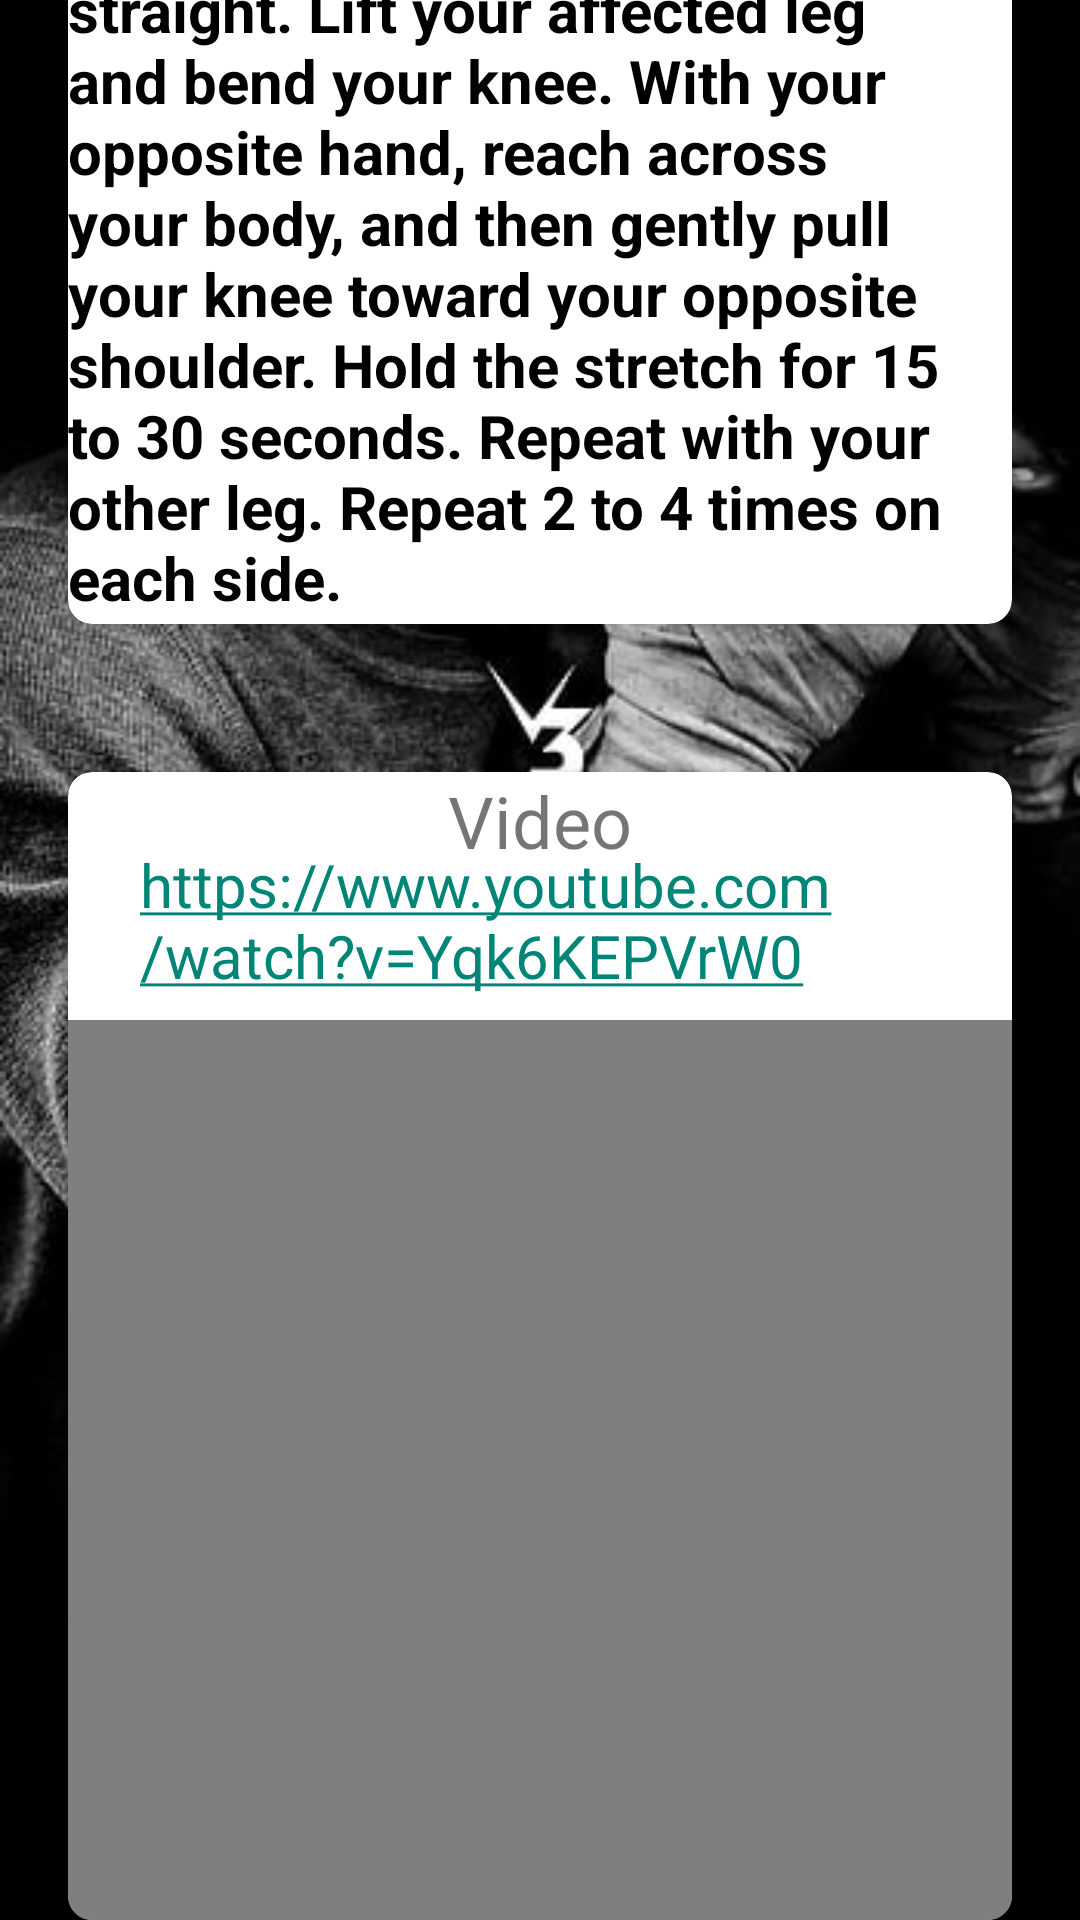

Layout XML and referenced resources for this Android screen:
<!-- AndroidManifest.xml: application theme AppTheme -->
<!-- res/layout/fragment_streach_lower_body.xml -->
<?xml version="1.0" encoding="utf-8"?>
    <ScrollView
        xmlns:android="http://schemas.android.com/apk/res/android"
        xmlns:app="http://schemas.android.com/apk/res-auto"
        xmlns:tools="http://schemas.android.com/tools"
        android:layout_width="match_parent"
        android:layout_height="match_parent"
        android:visibility="visible"
        tools:context=".streach.StreachLowerBodyFragment">


        <LinearLayout
            android:layout_width="match_parent"
            android:layout_height="wrap_content"
            android:orientation="vertical">


            <androidx.cardview.widget.CardView
                android:id="@+id/id_firstCardView"
                android:layout_width="365dp"
                android:layout_height="600dp"

                android:layout_margin="16dp"
                app:cardElevation="8dp">


                <TextView
                    android:id="@+id/id_calvesAndHamsting"
                    android:text="@string/calves_and_hamstrings_stretch"
                    android:contentDescription="@string/name_of_streaching_exercise"
                    android:layout_width="match_parent"
                    android:layout_height="wrap_content"
                    android:gravity="center"
                    android:textColor="@color/black"
                    android:textSize="24sp"
                    android:textStyle="bold"
                    android:visibility="visible"

                    />

                <ImageView
                    android:id="@+id/id_ImgVfirstStreach"
                    android:src="@drawable/hamstirng"
                    android:contentDescription="@string/calves_and_hamstrings_stretch_streach"
                    android:layout_width="match_parent"
                    android:layout_height="300dp"
                    android:layout_margin="30dp"
                    />

                <TextView
                    android:id="@+id/idTxtVHamstirngStreach"
                    android:text="@string/sit_on_the_floor_on_your_sitting_bones_moving_your_cheeks_out_of_the_way_fold_forward_until_you_feel_a_stretch_in_your_lower_back_and_hamstrings_experiment_with_straight_and_bent_legs_bent_knees_will_bring_the_stretch_more_to_the_lower_back_straight_legs_more_in_the_hamstrings"
                    android:layout_width="wrap_content"
                    android:layout_height="242dp"
                    android:layout_gravity="center_horizontal|bottom"
                    android:textColor="@android:color/black"
                    android:textSize="20sp"
                    android:textStyle="bold"
                    />


            </androidx.cardview.widget.CardView>

            <androidx.cardview.widget.CardView
                android:id="@+id/id_SecondCardView"
                android:layout_width="match_parent"
                android:layout_height="600dp"
                android:layout_margin="16dp"
                app:cardCornerRadius="8dp"
                app:cardElevation="4dp"
                app:cardUseCompatPadding="true">


                <TextView
                    android:id="@+id/id_plantarStretchexercise"
                    android:layout_width="match_parent"
                    android:layout_height="wrap_content"
                    android:text="@string/plantar_fascia_stretch"
                    android:gravity="center"
                    android:textColor="@color/black"
                    android:textSize="24sp"
                    android:textStyle="bold" />

                <ImageView
                    android:id="@+id/imageView2"
                    android:layout_width="match_parent"
                    android:layout_height="300dp"
                    android:layout_margin="30dp"
                    android:src="@drawable/planter"
                    android:contentDescription="@string/explanation_od_streach_exercise"
                    />

                <TextView
                    android:id="@+id/idplantarstreach"
                    android:text="@string/step_stretch_for_plantar_fasciitis_it_helps_to_stretch_the_plantar_fasciitis_and_the_calf_muscles_stand_on_a_step_you_can_take_a_book_of_you_do_not_have_a_step_and_let_one_heel_to_hang_off_the_back_of_the_step_bend_the_second_knee_and_drop_the_heel_until_you_feel_the_stretch_in_your_foot_hold_it_for_a_minute_repeat_the_exercise_twice_a_day"
                    android:layout_width="wrap_content"
                    android:layout_height="242dp"
                    android:layout_gravity="center_horizontal|bottom"
                    android:textColor="@android:color/black"
                    android:textSize="20sp"
                    android:textStyle="bold"
                    />
            </androidx.cardview.widget.CardView>


            <androidx.cardview.widget.CardView
                android:id="@+id/id_thirdCardView"
                android:layout_width="match_parent"
                android:layout_height="600dp"
                android:layout_margin="16dp"
                app:cardCornerRadius="8dp"
                app:cardElevation="4dp"
                app:cardUseCompatPadding="true">


                <TextView
                    android:id="@+id/id_hipStretchexercise"
                    android:layout_width="match_parent"
                    android:layout_height="wrap_content"
                    android:gravity="center"
                    android:textColor="@color/black"
                    android:textSize="24sp"
                    android:textStyle="bold"
                    android:visibility="visible"
                    android:text="@string/hip_flexor_stretch" />

                <ImageView
                    android:id="@+id/hipStreach"
                    android:layout_width="match_parent"
                    android:layout_height="300dp"
                    android:layout_margin="30dp"
                    android:contentDescription="@string/hip_flexor_stretch_explanation"
                    android:src="@drawable/hip"
                    />

                <TextView
                    android:id="@+id/id_hipStreachTxt"
                    android:layout_width="wrap_content"
                    android:layout_height="242dp"
                    android:layout_gravity="center_horizontal|bottom"
                    android:textColor="@android:color/black"
                    android:textSize="20sp"
                    android:textStyle="bold"
                    android:text="@string/lie_flat_on_your_back_on_a_table_or_flat_bench_with_your_knees_and_lower_legs_hanging_off_the_edge_of_the_table_grab_your_good_leg_at_the_knee_and_pull_that_knee_back_toward_your_chest_hold_the_stretch_for_at_least_15_to_30_seconds_repeat_2_to_4_times"
                    />
            </androidx.cardview.widget.CardView>


            <androidx.cardview.widget.CardView
                android:id="@+id/id_forthCardView"
                android:layout_width="match_parent"
                android:layout_height="600dp"
                android:layout_margin="16dp"
                app:cardCornerRadius="8dp"
                app:cardElevation="4dp"
                app:cardUseCompatPadding="true">

                <TextView
                    android:id="@+id/id_piriStretchexercis"
                    android:layout_width="match_parent"
                    android:layout_height="wrap_content"
                    android:gravity="center"
                    android:textColor="@color/black"
                    android:textSize="24sp"
                    android:textStyle="bold"
                    android:visibility="visible"
                    android:text="@string/piriformis_stretch" />

                <ImageView
                    android:id="@+id/piriStreach"
                    android:layout_width="match_parent"
                    android:layout_height="300dp"
                    android:layout_margin="30dp"
                    android:contentDescription="@string/piriformis_stretch_image"
                    android:src="@drawable/piriformis"
                    />
                <TextView
                    android:id="@+id/pirifomisTxtVexplanation"
                    android:layout_width="wrap_content"
                    android:layout_height="242dp"
                    android:layout_gravity="center_horizontal|bottom"
                    android:textColor="@android:color/black"
                    android:textSize="20sp"
                    android:textStyle="bold"
                    android:text="@string/lie_on_your_back_with_your_legs_straight_lift_your_affected_leg_and_bend_your_knee_with_your_opposite_hand_reach_across_your_body_and_then_gently_pull_your_knee_toward_your_opposite_shoulder_hold_the_stretch_for_15_to_30_seconds_repeat_with_your_other_leg_repeat_2_to_4_times_on_each_side"
                    />


            </androidx.cardview.widget.CardView>


            <androidx.cardview.widget.CardView
                android:id="@+id/id_fifthCardView"
                android:layout_width="match_parent"
                android:layout_height="400dp"
                android:layout_margin="16dp"
                app:cardCornerRadius="8dp"
                app:cardElevation="4dp"
                app:cardUseCompatPadding="true">

                <FrameLayout
                    android:layout_width="match_parent"
                    android:layout_height="match_parent"

                    >


                    <TextView
                        android:id="@+id/vieotxt"
                        android:layout_width="wrap_content"
                        android:layout_height="wrap_content"
                        android:text="@string/video"
                        android:textSize="24sp"
                        android:textColor="@color/light_blue_A200"
                        android:layout_gravity="center_horizontal"/>

                    <TextView
                        android:id="@+id/vieotxtHyperLink"
                        android:layout_width="wrap_content"
                        android:layout_height="wrap_content"
                        android:text="@string/https_www_youtube_com_watch_v_yqk6kepvrw0"
                        android:textSize="20sp"
                        android:textColor="@color/light_blue_A200"
                        android:layout_gravity="center_horizontal"
                        android:autoLink="web"
                        android:layout_margin="24sp"
                        />

                    <VideoView
                        android:id="@+id/video_lower_body_videoview"
                        android:layout_width="match_parent"
                        android:layout_height="300dp"
                        android:layout_gravity="bottom"/>

                </FrameLayout>


            </androidx.cardview.widget.CardView>

        </LinearLayout>
    </ScrollView>
<!-- resources referenced by this layout -->
<resources>
  <!-- drawable hamstirng: jpg bitmap (drawable, 17240 bytes) -->
  <!-- drawable hip: jpg bitmap (drawable, 77654 bytes) -->
  <!-- drawable piriformis: webp bitmap (drawable, 9048 bytes) -->
  <!-- drawable planter: jpg bitmap (drawable, 25735 bytes) -->
  <string name="calves_and_hamstrings_stretch">CALVES AND HAMSTRINGS STRETCH</string>
  <string name="calves_and_hamstrings_stretch_streach">CALVES AND HAMSTRINGS STRETCH STREACH</string>
  <string name="explanation_od_streach_exercise">explanation od Streach exercise</string>
  <string name="hip_flexor_stretch">HIP FLEXOR STRETCH</string>
  <string name="hip_flexor_stretch_explanation">HIP FLEXOR STRETCH explanation</string>
  <string name="https_www_youtube_com_watch_v_yqk6kepvrw0">https://www.youtube.com/watch?v=Yqk6KEPVrW0</string>
  <string name="lie_flat_on_your_back_on_a_table_or_flat_bench_with_your_knees_and_lower_legs_hanging_off_the_edge_of_the_table_grab_your_good_leg_at_the_knee_and_pull_that_knee_back_toward_your_chest_hold_the_stretch_for_at_least_15_to_30_seconds_repeat_2_to_4_times">Lie flat on your back on a table or flat bench, with your knees and lower legs hanging off the edge of the table. Grab your good leg at the knee, and pull that knee back toward your chest. ... Hold the stretch for at least 15 to 30 seconds. Repeat 2 to 4 times.</string>
  <string name="lie_on_your_back_with_your_legs_straight_lift_your_affected_leg_and_bend_your_knee_with_your_opposite_hand_reach_across_your_body_and_then_gently_pull_your_knee_toward_your_opposite_shoulder_hold_the_stretch_for_15_to_30_seconds_repeat_with_your_other_leg_repeat_2_to_4_times_on_each_side">Lie on your back with your legs straight. Lift your affected leg and bend your knee. With your opposite hand, reach across your body, and then gently pull your knee toward your opposite shoulder. Hold the stretch for 15 to 30 seconds. Repeat with your other leg. Repeat 2 to 4 times on each side.</string>
  <string name="name_of_streaching_exercise">name of streaching exercise</string>
  <string name="piriformis_stretch">PIRIFORMIS STRETCH</string>
  <string name="piriformis_stretch_image">PIRIFORMIS STRETCH image</string>
  <string name="plantar_fascia_stretch">PLANTAR FASCIA STRETCH</string>
  <string name="sit_on_the_floor_on_your_sitting_bones_moving_your_cheeks_out_of_the_way_fold_forward_until_you_feel_a_stretch_in_your_lower_back_and_hamstrings_experiment_with_straight_and_bent_legs_bent_knees_will_bring_the_stretch_more_to_the_lower_back_straight_legs_more_in_the_hamstrings">Sit on the floor on your sitting bones, moving your cheeks out of the way. Fold forward until you feel a stretch in your lower back and hamstrings. Experiment with straight and bent legs – bent knees will bring the stretch more to the lower back, straight legs more in the hamstrings.</string>
  <string name="step_stretch_for_plantar_fasciitis_it_helps_to_stretch_the_plantar_fasciitis_and_the_calf_muscles_stand_on_a_step_you_can_take_a_book_of_you_do_not_have_a_step_and_let_one_heel_to_hang_off_the_back_of_the_step_bend_the_second_knee_and_drop_the_heel_until_you_feel_the_stretch_in_your_foot_hold_it_for_a_minute_repeat_the_exercise_twice_a_day">Step stretch for plantar fasciitis It helps to stretch the plantar fasciitis and the calf muscles. Stand on a step (you can take a book of you do not have a step) and let one heel to hang off the back of the step. Bend the second knee and drop the heel until you feel the stretch in your foot. Hold it for a minute, repeat the exercise twice a day.</string>
  <string name="video">Video</string>
  <style name="AppTheme" parent="Theme.AppCompat.Light.DarkActionBar">
          <item name="android:windowBackground">@drawable/backround</item>
      </style>
  <!-- drawable backround: jpg bitmap (drawable, 37663 bytes) -->
  <!-- not gathered from this repository: default colours our renderer supplied (Android Studio template values) -->
  <color name="black">#FF000000</color>
</resources>
